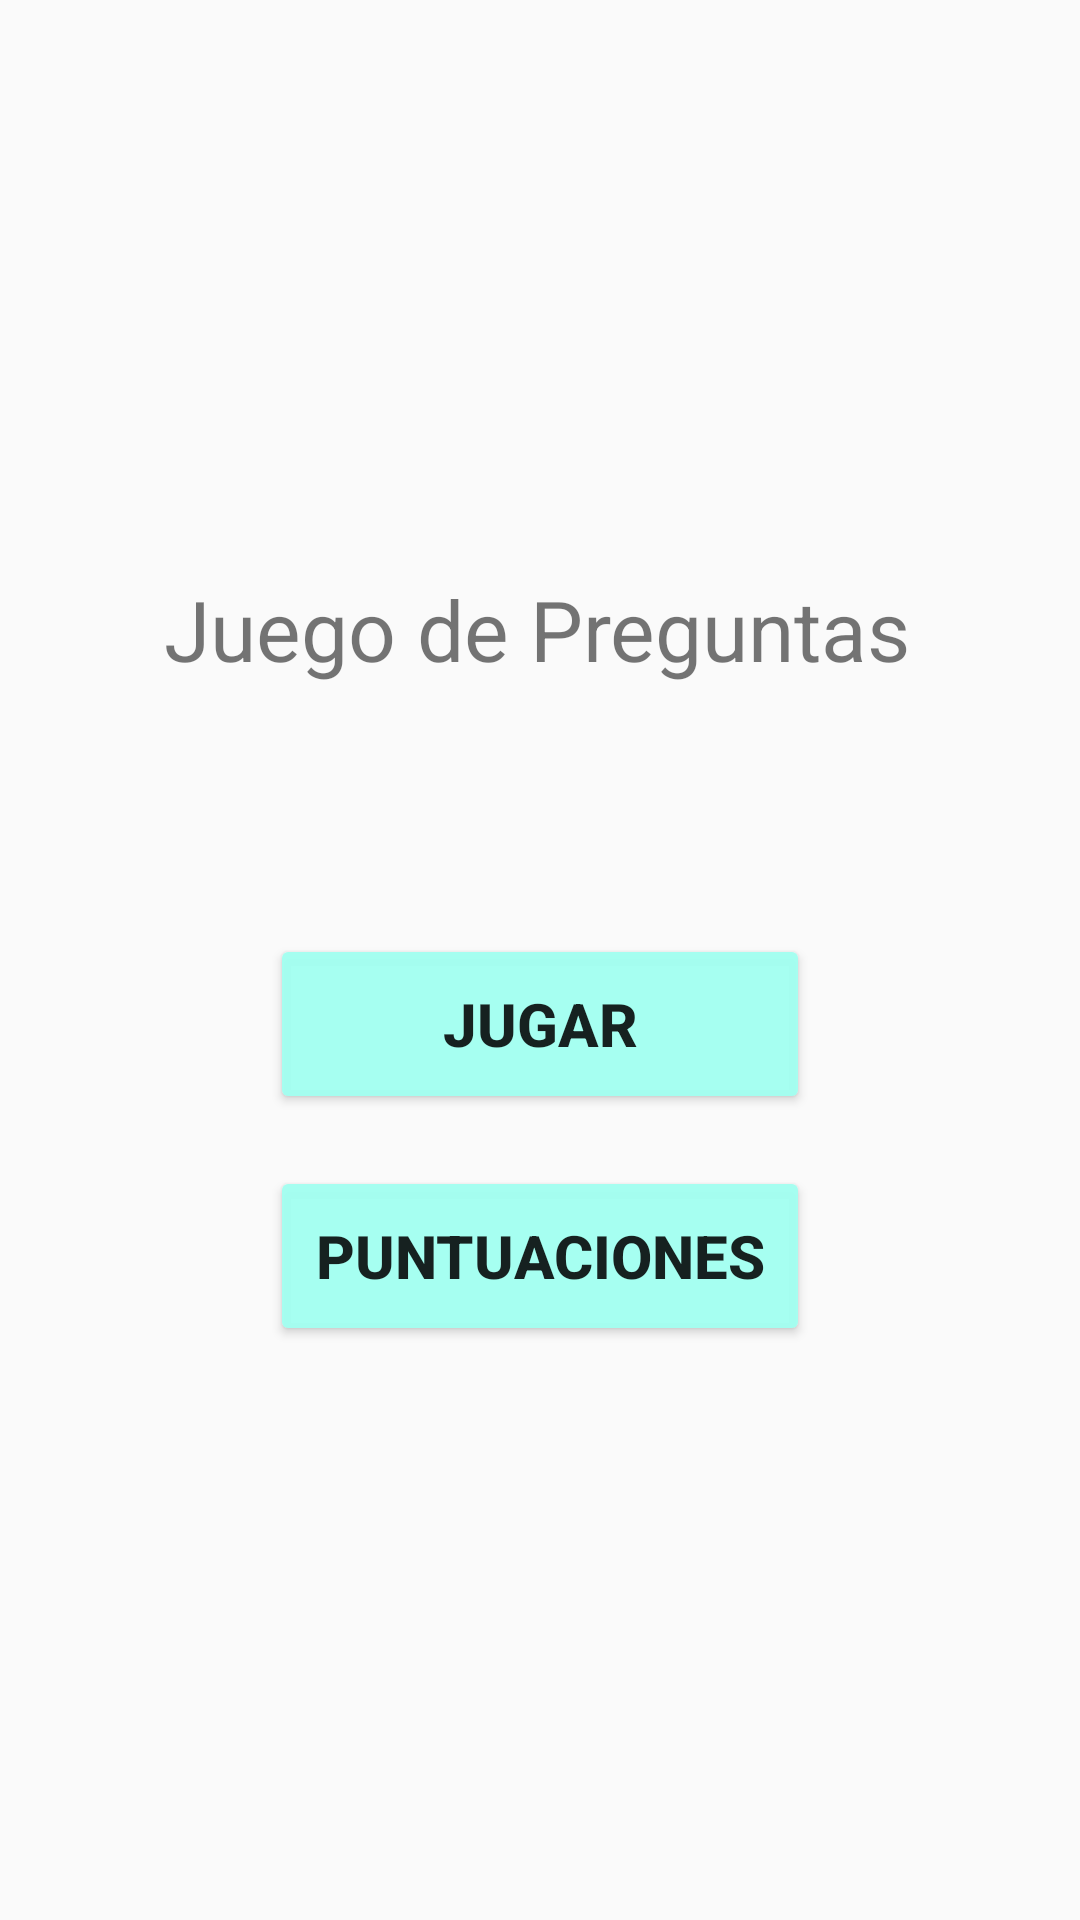

The Android layout XML behind this screen, and the referenced resources:
<!-- AndroidManifest.xml: application theme AppTheme -->
<!-- res/layout/activity_main.xml -->
<?xml version="1.0" encoding="utf-8"?>
<androidx.constraintlayout.widget.ConstraintLayout xmlns:android="http://schemas.android.com/apk/res/android"
    xmlns:app="http://schemas.android.com/apk/res-auto"
    xmlns:tools="http://schemas.android.com/tools"
    android:layout_width="match_parent"
    android:layout_height="match_parent"
    tools:context=".Activities.MainActivity">

    <TextView
        android:id="@+id/tv_titol"
        android:layout_width="wrap_content"
        android:layout_height="wrap_content"
        android:text="@string/titol"
        android:textSize="28sp"
        app:layout_constraintBottom_toBottomOf="parent"
        app:layout_constraintHorizontal_bias="0.492"
        app:layout_constraintLeft_toLeftOf="parent"
        app:layout_constraintRight_toRightOf="parent"
        app:layout_constraintTop_toTopOf="parent"
        app:layout_constraintVertical_bias="0.317" />

    <Button
        android:id="@+id/b_play"
        style="@style/Button"
        android:layout_width="180dp"
        android:layout_height="60dp"
        android:text="@string/play"
        app:layout_constraintBottom_toBottomOf="parent"
        app:layout_constraintHorizontal_bias="0.5"
        app:layout_constraintLeft_toLeftOf="parent"
        app:layout_constraintRight_toRightOf="parent"
        app:layout_constraintTop_toTopOf="parent"
        app:layout_constraintVertical_bias="0.537" />

    <Button
        style="@style/Button"
        android:id="@+id/b_records"
        android:layout_width="180dp"
        android:layout_height="60dp"
        android:text="@string/records"
        app:layout_constraintBottom_toBottomOf="parent"
        app:layout_constraintHorizontal_bias="0.5"
        app:layout_constraintLeft_toLeftOf="parent"
        app:layout_constraintRight_toRightOf="parent"
        app:layout_constraintTop_toTopOf="parent"
        app:layout_constraintVertical_bias="0.67" />

</androidx.constraintlayout.widget.ConstraintLayout>
<!-- resources referenced by this layout -->
<resources>
  <string name="play">Jugar</string>
  <string name="records">Puntuaciones</string>
  <string name="titol">Juego de Preguntas</string>
  <style name="Button">
          <item name="backgroundTint">@color/fondo</item>
          <item name="android:textSize">20sp</item>
          <item name="android:textStyle">bold</item>
      </style>
  <style name="AppTheme" parent="Theme.AppCompat.Light.DarkActionBar">
          
          <item name="colorPrimary">@color/colorPrimary</item>
          <item name="colorPrimaryDark">@color/colorPrimaryDark</item>
          <item name="colorAccent">@color/colorAccent</item>
      </style>
  <color name="fondo">#F3A2FFF1</color>
  <color name="colorPrimary">#6200EE</color>
  <color name="colorPrimaryDark">#3700B3</color>
  <color name="colorAccent">#03DAC5</color>
</resources>
